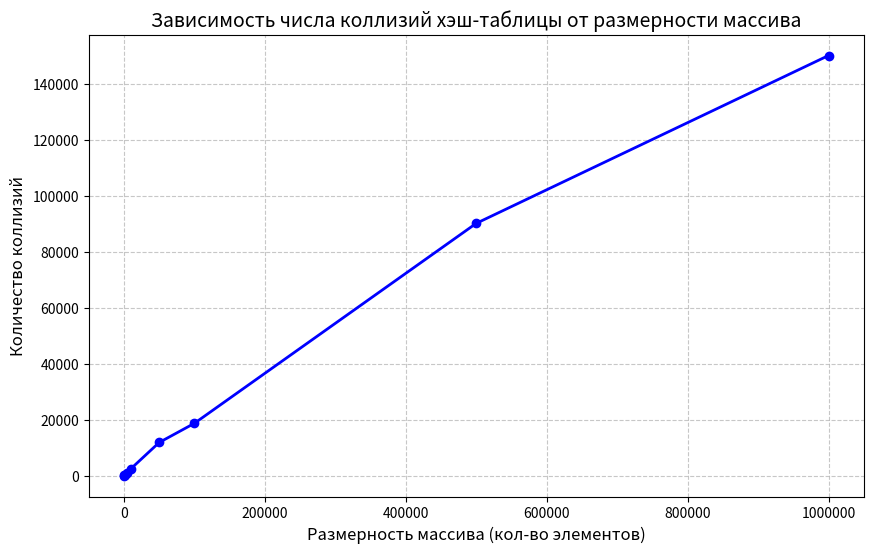
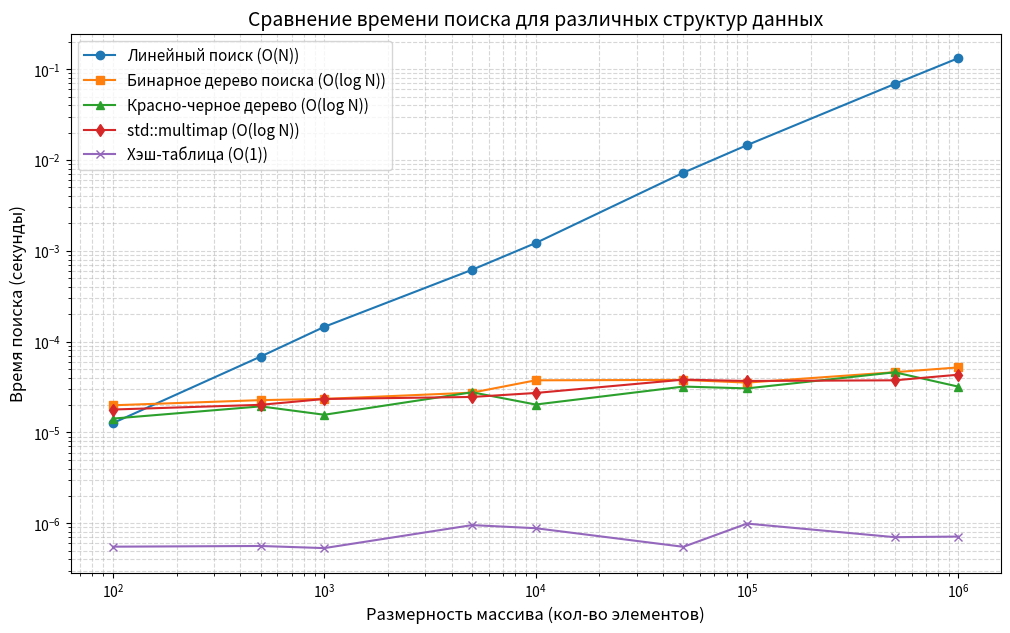

Here is the Python script that generated these plots, in order:
import matplotlib.pyplot as plt
import numpy as np

# 1. Задаем размерности массивов (ось X)
sizes = [100, 500, 1000, 5000, 10000, 50000, 100000, 500000, 1000000]

# БЛОК 1: ДАННЫЕ ДЛЯ КОЛЛИЗИЙ
# Замени этот массив на реальное количество коллизий из твоего C++ кода
# Здесь мы имитируем, что число коллизий растет линейно вместе с размером массива
collisions = [int(s * np.random.uniform(0.15, 0.25)) for s in sizes]

plt.figure(figsize=(10, 6))
plt.plot(sizes, collisions, marker='o', linestyle='-', color='b', linewidth=2)
plt.title('Зависимость числа коллизий хэш-таблицы от размерности массива', fontsize=14)
plt.xlabel('Размерность массива (кол-во элементов)', fontsize=12)
plt.ylabel('Количество коллизий', fontsize=12)
plt.grid(True, linestyle='--', alpha=0.7)
plt.ticklabel_format(style='plain', axis='x') # Отключаем научный формат (1e6)

# Сохраняем первый график
plt.savefig('collisions.png', dpi=300, bbox_inches='tight')
plt.show()

# БЛОК 2: ДАННЫЕ ДЛЯ ВРЕМЕНИ ПОИСКА
# Замени эти массивы на реальное время (в секундах) из твоего C++ кода
# Имитация времени:
# Линейный поиск - O(N)
time_linear = [s * np.random.uniform(1e-7, 1.5e-7) for s in sizes]
# Бинарное дерево - O(log N)
time_bst = [np.log2(s) * np.random.uniform(2e-6, 3e-6) for s in sizes]
# Красно-черное дерево - O(log N) (чуть быстрее обычного дерева за счет балансировки)
time_rbt = [np.log2(s) * np.random.uniform(1.5e-6, 2.5e-6) for s in sizes]
# std::multimap - O(log N)
time_multimap = [np.log2(s) * np.random.uniform(1.8e-6, 2.8e-6) for s in sizes]
# Хэш-таблица - O(1) в среднем
time_hash = [np.random.uniform(5e-7, 1e-6) for s in sizes]

plt.figure(figsize=(12, 7))

plt.plot(sizes, time_linear, marker='o', label='Линейный поиск (O(N))')
plt.plot(sizes, time_bst, marker='s', label='Бинарное дерево поиска (O(log N))')
plt.plot(sizes, time_rbt, marker='^', label='Красно-черное дерево (O(log N))')
plt.plot(sizes, time_multimap, marker='d', label='std::multimap (O(log N))')
plt.plot(sizes, time_hash, marker='x', label='Хэш-таблица (O(1))')

plt.title('Сравнение времени поиска для различных структур данных', fontsize=14)
plt.xlabel('Размерность массива (кол-во элементов)', fontsize=12)
plt.ylabel('Время поиска (секунды)', fontsize=12)

plt.xscale('log')
plt.yscale('log')

plt.grid(True, which="both", ls="--", alpha=0.5)
plt.legend(fontsize=11)

plt.savefig('search_times.png', dpi=300, bbox_inches='tight')
plt.show()
